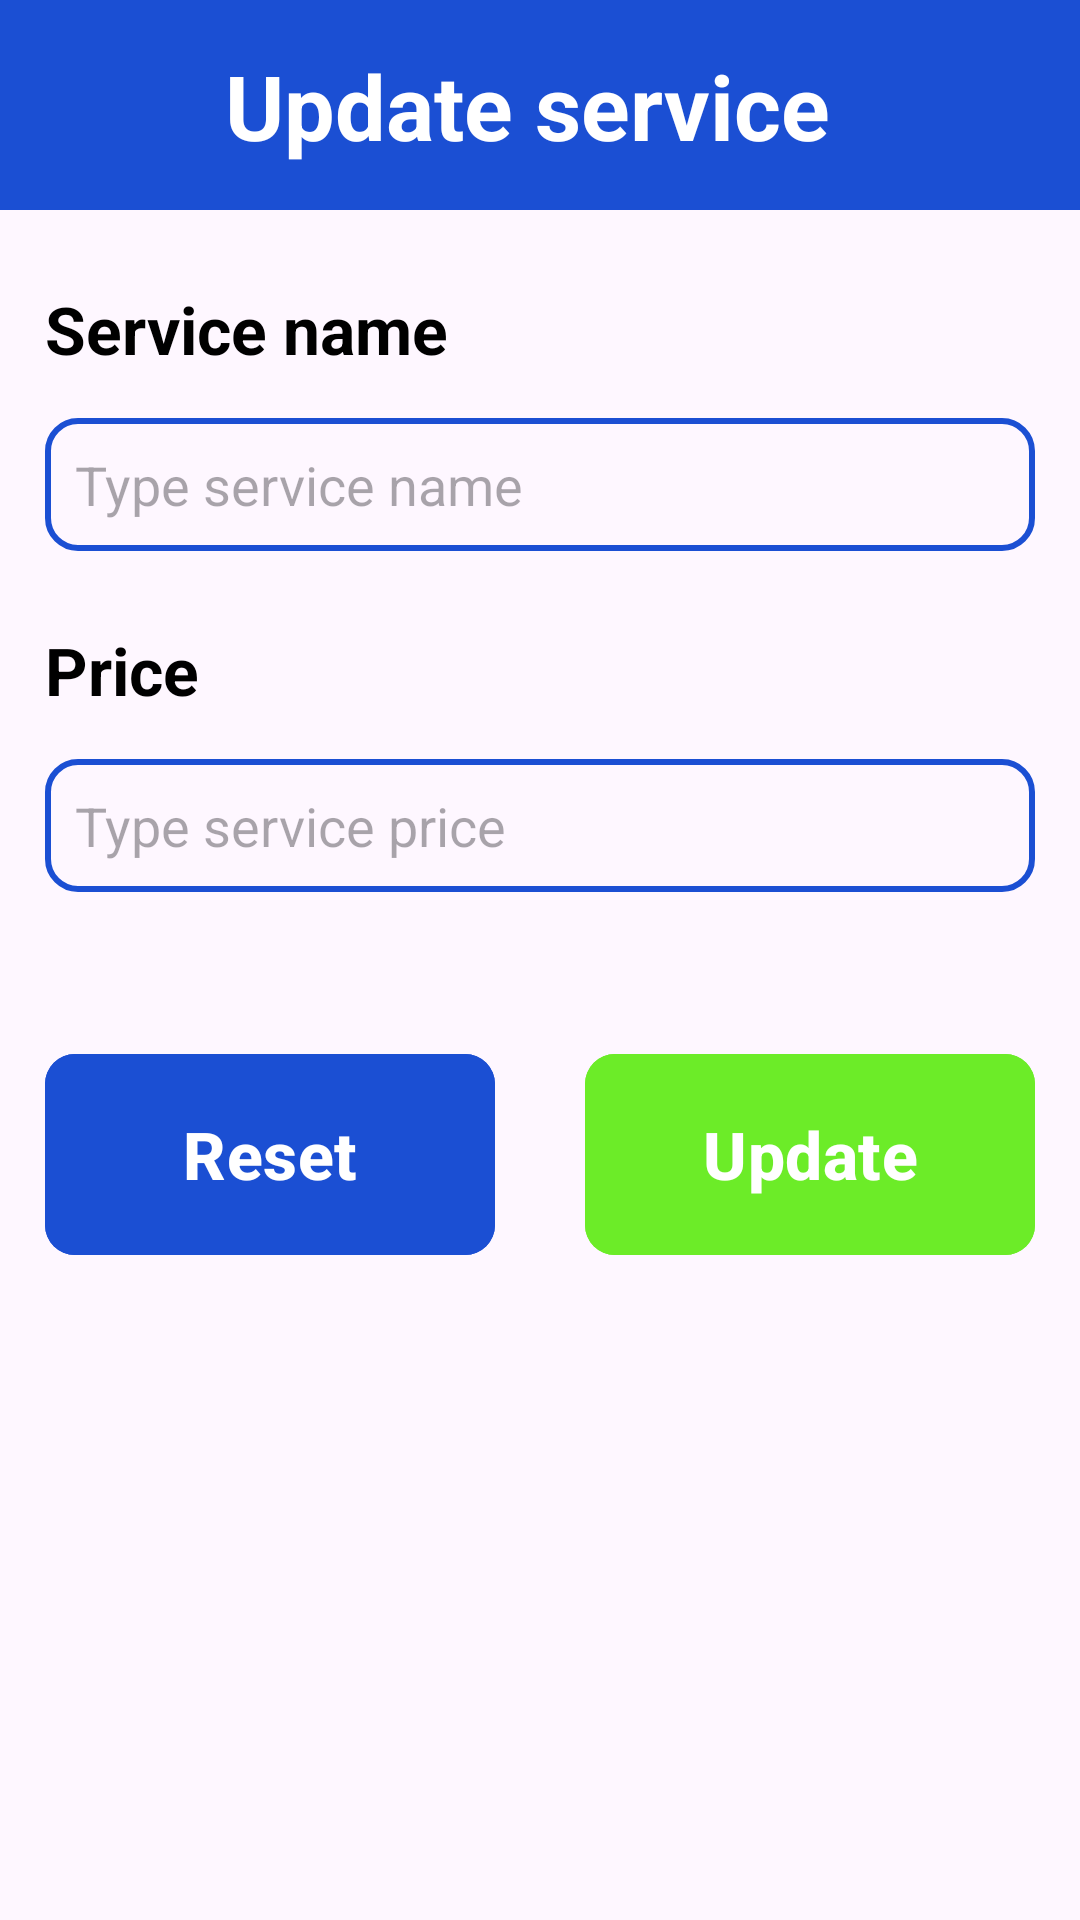

The Android layout XML behind this screen, and the referenced resources:
<!-- AndroidManifest.xml: application theme Theme.HOSTEL_MANAGEMENT -->
<!-- res/layout/activity_update_service.xml -->
<?xml version="1.0" encoding="utf-8"?>
<LinearLayout xmlns:android="http://schemas.android.com/apk/res/android"
    xmlns:app="http://schemas.android.com/apk/res-auto"
    xmlns:tools="http://schemas.android.com/tools"
    android:layout_width="match_parent"
    android:layout_height="match_parent"
    tools:context=".UpdateService"
    android:orientation="vertical">

    <LinearLayout
        android:id="@+id/linearLayout"
        android:layout_width="match_parent"
        android:layout_height="70dp"
        android:background="@color/navigation_bar"
        android:orientation="horizontal">

        <ImageButton
            android:id="@+id/btnBackService"
            android:layout_width="50dp"
            android:layout_height="50dp"
            android:layout_marginTop="10dp"
            android:layout_marginEnd="10dp"
            android:background="@color/navigation_bar"
            android:scaleType="fitCenter"
            app:srcCompat="@drawable/baseline_arrow_back_24" />

        <TextView
            android:id="@+id/textView"
            android:layout_width="wrap_content"
            android:layout_height="50dp"
            android:layout_marginStart="15dp"
            android:layout_marginTop="15dp"
            android:layout_weight="1"
            android:text="Update service"
            android:theme="@style/NavigatorText" />

    </LinearLayout>
    <LinearLayout
        android:layout_width="match_parent"
        android:layout_height="wrap_content"
        android:orientation="vertical">
        <TextView
            android:id="@+id/textView2"
            android:layout_width="wrap_content"
            android:layout_height="wrap_content"
            android:layout_marginStart="15dp"
            android:layout_marginEnd="15dp"
            android:layout_marginBottom="15dp"
            android:layout_marginTop="25dp"
            android:text="Service name"
            android:theme="@style/TitleText" />

        <EditText
            android:id="@+id/txtServiceNameUpdate"
            android:layout_width="match_parent"
            android:layout_height="wrap_content"
            android:ems="10"
            android:theme="@style/TextBox"
            android:background="@drawable/text_border"
            android:layout_marginStart="15dp"
            android:layout_marginEnd="15dp"
            android:hint="Type service name"/>

    </LinearLayout>


    <LinearLayout
        android:layout_width="match_parent"
        android:layout_height="wrap_content"
        android:orientation="vertical">
        <TextView
            android:id="@+id/textView4"
            android:layout_width="wrap_content"
            android:layout_height="wrap_content"
            android:layout_marginStart="15dp"
            android:layout_marginTop="25dp"
            android:layout_marginBottom="15dp"
            android:text="Price"
            android:theme="@style/TitleText" />

        <EditText
            android:id="@+id/txtServicePriceUpdate"
            android:layout_width="match_parent"
            android:layout_height="wrap_content"
            android:ems="10"
            android:background="@drawable/text_border"
            android:layout_marginStart="15dp"
            android:layout_marginEnd="15dp"
            android:hint="Type service price"
            android:inputType="number"
            android:theme="@style/TextBox"/>

    </LinearLayout>

    <LinearLayout
        android:layout_width="wrap_content"
        android:layout_height="wrap_content"
        android:orientation="horizontal"
        android:layout_marginTop="50dp"
        android:layout_gravity="center">

        <com.google.android.material.button.MaterialButton
            android:id="@+id/btnResetService"
            android:layout_width="150dp"
            android:layout_height="75dp"
            android:backgroundTint="@color/navigation_bar"
            app:cornerRadius="10dp"
            android:text="Reset"
            android:theme="@style/ButtonText"
            android:layout_marginEnd="15dp"
            android:textColor="@color/white"
            />

        <com.google.android.material.button.MaterialButton
            android:id="@+id/btnUpdateService"
            android:layout_width="150dp"
            android:layout_height="75dp"
            android:backgroundTint="#6CEC28"
            app:cornerRadius="10dp"
            android:text="Update"
            android:theme="@style/ButtonText"
            android:layout_marginStart="15dp"
            android:textColor="@color/white"
            />

    </LinearLayout>

</LinearLayout>
<!-- resources referenced by this layout -->
<resources>
  <color name="navigation_bar">#1B4FD3</color>
  <color name="white">#FFFFFFFF</color>
  <!-- drawable text_border (drawable) -->
  <?xml version="1.0" encoding="UTF-8"?>
  <shape xmlns:android="http://schemas.android.com/apk/res/android" android:shape="rectangle">
      <corners android:radius="10dp"/>
      <padding android:left="10dp" android:right="10dp" android:top="10dp" android:bottom="10dp"/>
      <stroke android:width="2dp" android:color="@color/navigation_bar"/>
  </shape>
  <style name="ButtonText">
          <item name="android:textSize">22sp</item>
          <item name="android:textColor">@color/white</item>
          <item name="android:textStyle">bold</item>
      </style>
  <style name="NavigatorText">
          <item name="android:textSize">30sp</item>
          <item name="android:textColor">@color/white</item>
          <item name="android:textStyle">bold</item>
      </style>
  <style name="TextBox">
          <item name="android:textSize">18sp</item>
          <item name="android:textColor">@color/black</item>
      </style>
  <style name="TitleText">
          <item name="android:textSize">22sp</item>
          <item name="android:textColor">@color/black</item>
          <item name="android:textStyle">bold</item>
          <item name="android:layout_marginStart">15dp</item>
  
      </style>
  <style name="Theme.HOSTEL_MANAGEMENT" parent="Base.Theme.HOSTEL_MANAGEMENT" />
  <color name="black">#FF000000</color>
  <style name="Base.Theme.HOSTEL_MANAGEMENT" parent="Theme.Material3.DayNight.NoActionBar">
          
          
      </style>
</resources>
